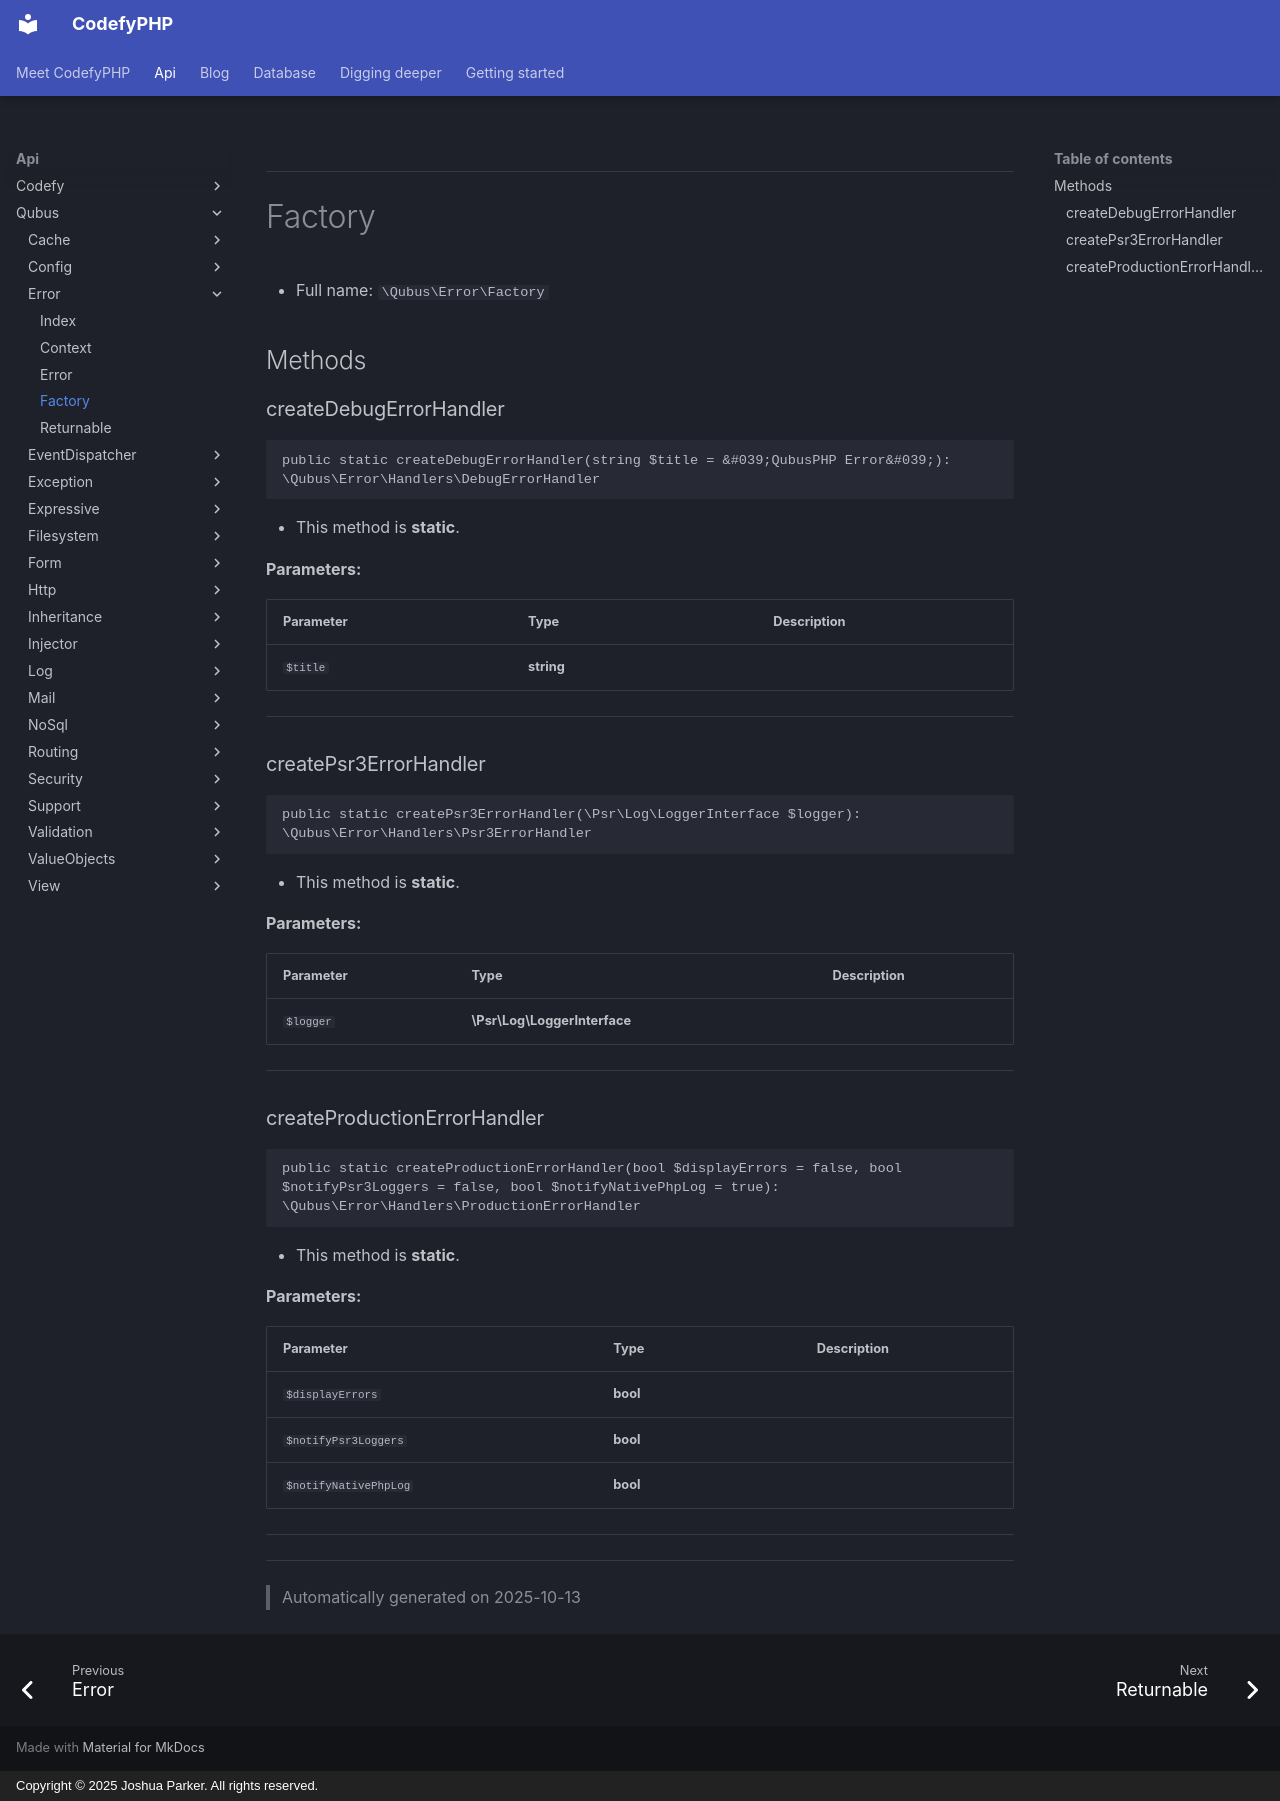

repository: codefyphp/docs · page: api/Qubus/Error/Factory/index.html · generator: mkdocs · copyright: Copyright © 2025 Joshua Parker. All rights reserved.

***

# Factory





* Full name: `\Qubus\Error\Factory`




## Methods


### createDebugErrorHandler



```php
public static createDebugErrorHandler(string $title = &#039;QubusPHP Error&#039;): \Qubus\Error\Handlers\DebugErrorHandler
```



* This method is **static**.




**Parameters:**

| Parameter | Type | Description |
|-----------|------|-------------|
| `$title` | **string** |  |





***

### createPsr3ErrorHandler



```php
public static createPsr3ErrorHandler(\Psr\Log\LoggerInterface $logger): \Qubus\Error\Handlers\Psr3ErrorHandler
```



* This method is **static**.




**Parameters:**

| Parameter | Type | Description |
|-----------|------|-------------|
| `$logger` | **\Psr\Log\LoggerInterface** |  |





***

### createProductionErrorHandler



```php
public static createProductionErrorHandler(bool $displayErrors = false, bool $notifyPsr3Loggers = false, bool $notifyNativePhpLog = true): \Qubus\Error\Handlers\ProductionErrorHandler
```



* This method is **static**.




**Parameters:**

| Parameter | Type | Description |
|-----------|------|-------------|
| `$displayErrors` | **bool** |  |
| `$notifyPsr3Loggers` | **bool** |  |
| `$notifyNativePhpLog` | **bool** |  |





***


***
> Automatically generated on 2025-10-13
